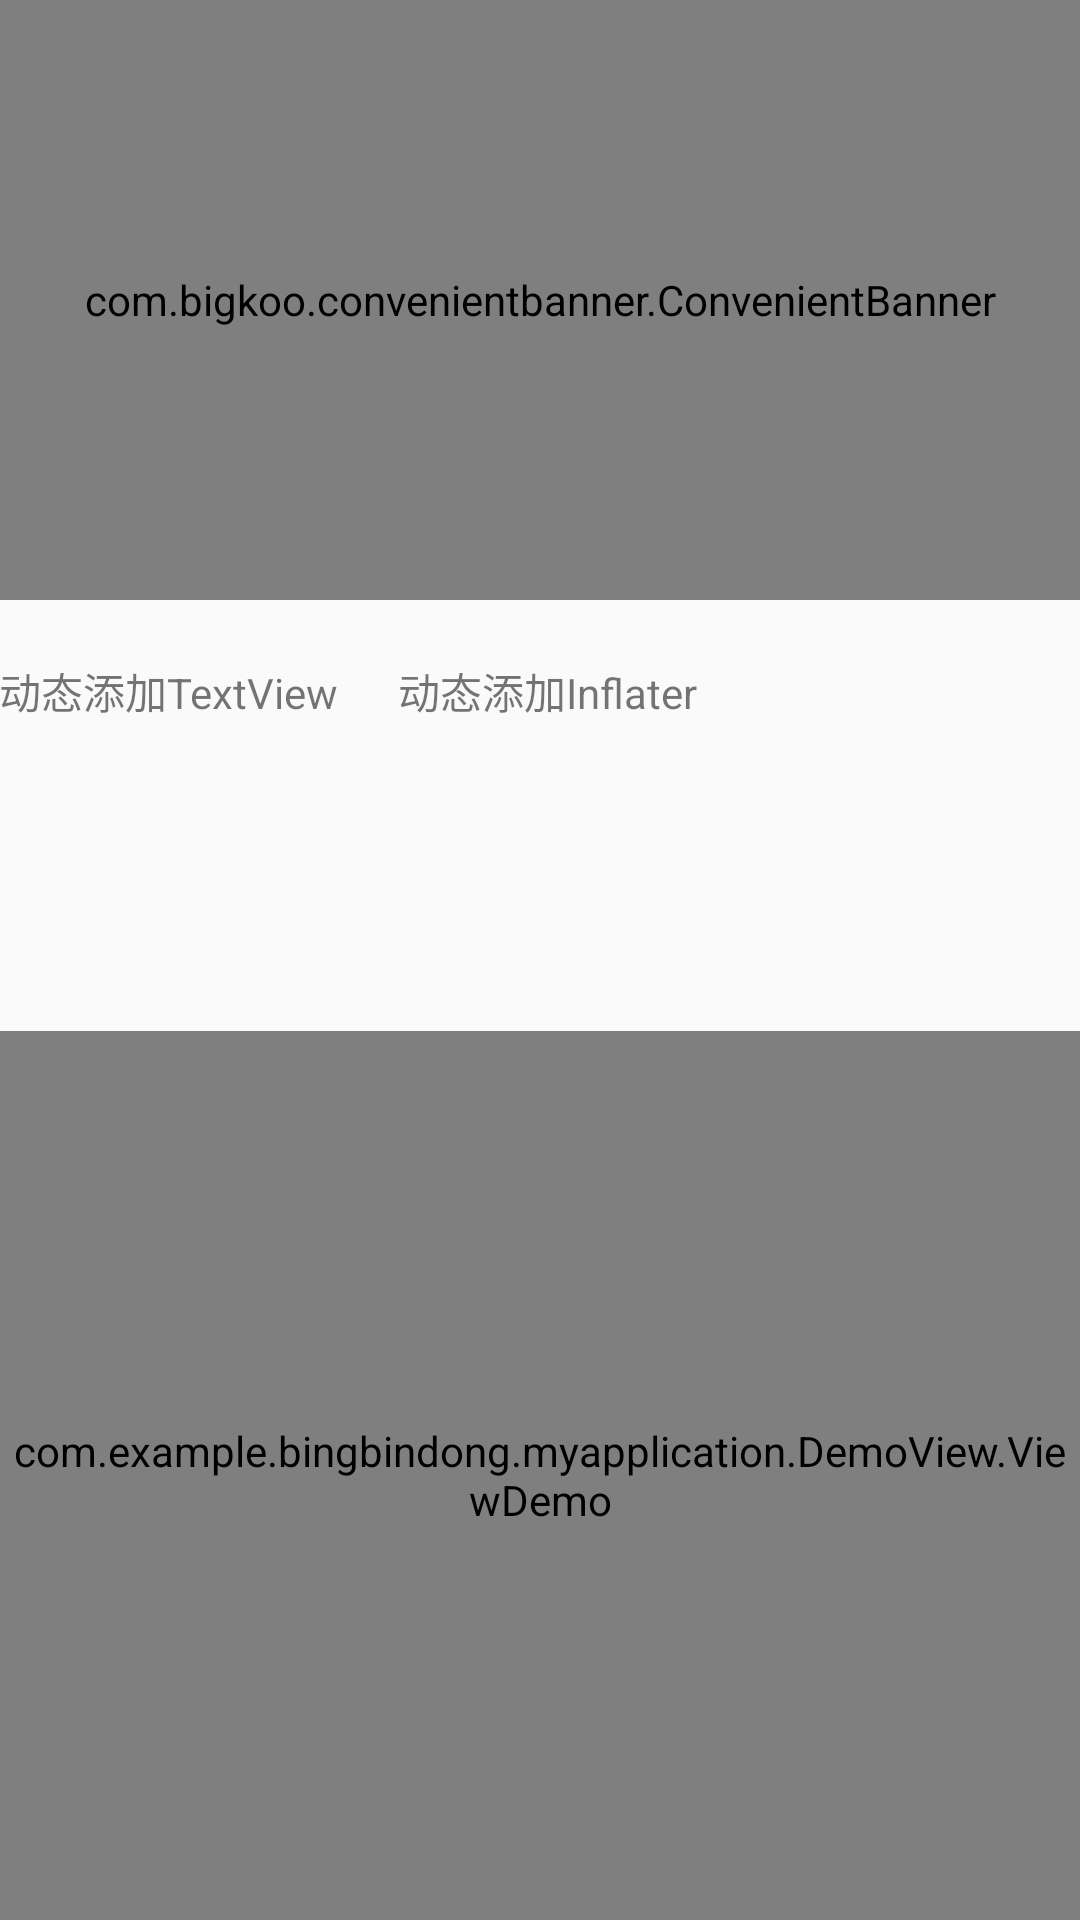

The Android layout XML behind this screen, and the referenced resources:
<!-- AndroidManifest.xml: application theme AppTheme -->
<!-- res/layout/activity_convenientbanner.xml -->
<?xml version="1.0" encoding="utf-8"?>
<RelativeLayout xmlns:android="http://schemas.android.com/apk/res/android"
    xmlns:tools="http://schemas.android.com/tools"
    android:id="@+id/activity_convenientbanner"
    android:layout_width="match_parent"
    android:layout_height="match_parent"
    android:paddingBottom="@dimen/activity_vertical_margin"
    android:paddingLeft="@dimen/activity_horizontal_margin"
    android:paddingRight="@dimen/activity_horizontal_margin"
    android:paddingTop="@dimen/activity_vertical_margin"
    tools:context="com.example.bingbindong.myapplication.ConvenientbannerActivity">
    <com.bigkoo.convenientbanner.ConvenientBanner
        xmlns:app="http://schemas.android.com/apk/res-auto"
        android:id="@+id/convenientBanner"
        android:layout_width="match_parent"
        android:layout_height="200dp"
        app:canLoop="true" />
    <LinearLayout
        android:id="@+id/homepage_point_indicator"
        android:layout_width="match_parent"
        android:layout_height="12dp"
        android:gravity="center"
        android:orientation="horizontal" />
    <TextView
        android:layout_width="wrap_content"
        android:layout_height="wrap_content"
        android:text="动态添加TextView"
        android:layout_marginTop="20dp"
        android:id="@+id/addDyCom"
        android:layout_below="@+id/convenientBanner"
        />


    <TextView
        android:layout_width="wrap_content"
        android:layout_height="wrap_content"
        android:text="动态添加Inflater"
        android:layout_marginTop="20dp"
        android:id="@+id/addDyInflater"
        android:layout_below="@+id/convenientBanner"
        android:layout_toRightOf="@+id/addDyCom"
        android:layout_marginLeft="20dp"
        />

    <android.support.v4.view.ViewPager
        android:id="@+id/new_hotel_images_viewpager"
        android:layout_width="match_parent"
        android:layout_height="100dp"
        android:layout_below="@+id/addDyInflater"
        android:layout_marginTop="3dp" />


    <com.example.bingbindong.myapplication.DemoView.ViewDemo
        android:layout_width="match_parent"
        android:layout_height="400dp"
        android:layout_below="@+id/new_hotel_images_viewpager"
        />

</RelativeLayout>
<!-- resources referenced by this layout -->
<resources>
  <style name="AppTheme" parent="Theme.AppCompat.Light.DarkActionBar">
          
          <item name="colorPrimary">@color/colorPrimary</item>
          <item name="colorPrimaryDark">@color/colorPrimaryDark</item>
          <item name="colorAccent">#b6b5b5</item>
      </style>
  <color name="colorPrimary">#3F51B5</color>
  <color name="colorPrimaryDark">#303F9F</color>
</resources>
